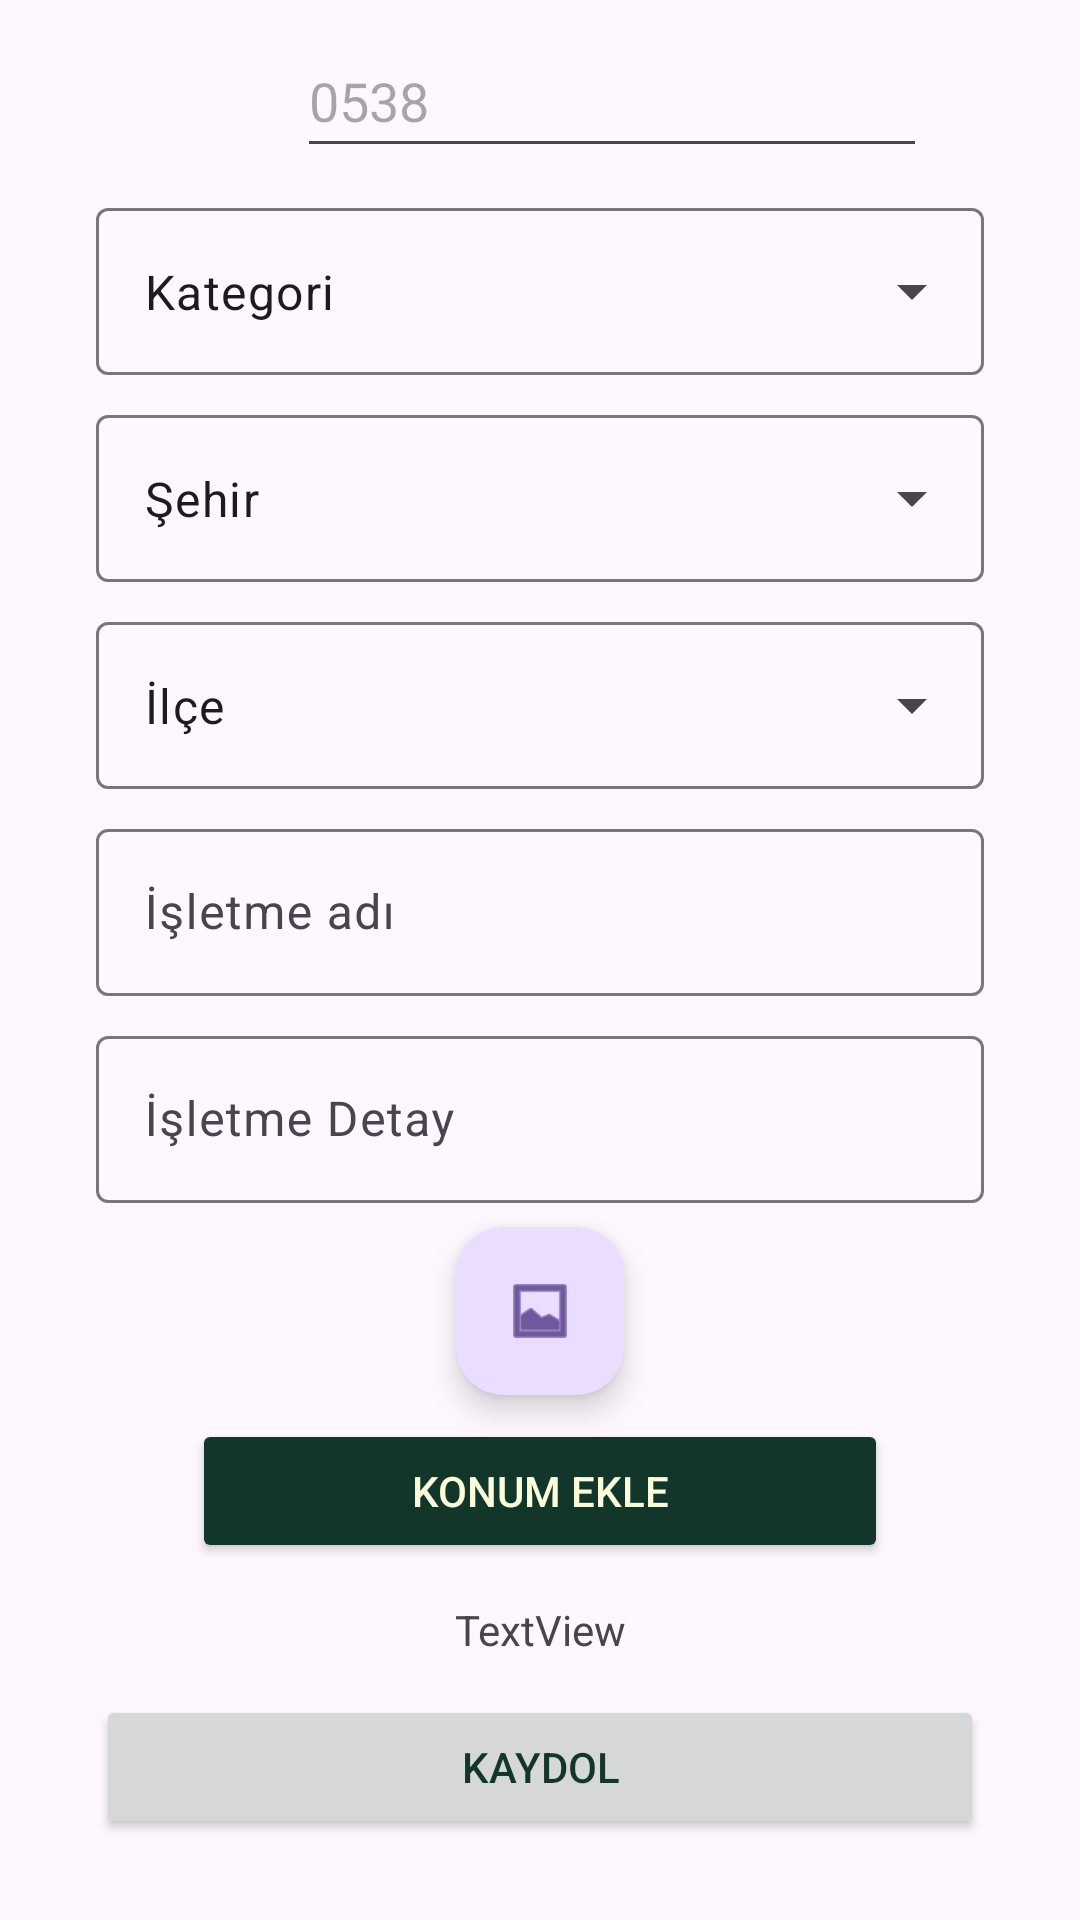

Here is an Android app screen rendered from its layout file. Give the layout XML and the strings, colors and styles it references.
<!-- AndroidManifest.xml: application theme Theme.GlamBooker -->
<!-- res/layout/fragment_be_boss.xml -->
<?xml version="1.0" encoding="utf-8"?>
<ScrollView
    xmlns:android="http://schemas.android.com/apk/res/android"
    xmlns:app="http://schemas.android.com/apk/res-auto"
    xmlns:tools="http://schemas.android.com/tools"
    android:layout_width="match_parent"
    android:layout_height="match_parent">

    <androidx.constraintlayout.widget.ConstraintLayout
        android:layout_width="match_parent"
    android:layout_height="match_parent">
    >

        <EditText
            android:id="@+id/editTextPhone"
            android:layout_width="wrap_content"
            android:layout_height="wrap_content"
            android:layout_marginStart="99dp"
            android:layout_marginTop="8dp"
            android:ems="10"
            android:hint="0538"
            android:inputType="phone"
            android:minHeight="48dp"
            android:phoneNumber="true"
            app:layout_constraintBottom_toTopOf="@+id/textInputCategory"
            app:layout_constraintStart_toStartOf="parent"
            app:layout_constraintTop_toTopOf="parent"
            tools:ignore="MissingConstraints" />

        <com.google.android.material.textfield.TextInputLayout
            android:id="@+id/textInputCategory"
            style="@style/Widget.Material3.TextInputLayout.OutlinedBox.ExposedDropdownMenu"
            android:layout_width="match_parent"
            android:layout_height="wrap_content"
            android:layout_marginStart="32dp"
            android:layout_marginTop="8dp"
            android:layout_marginEnd="32dp"
            app:layout_constraintBottom_toTopOf="@+id/textInputCity"
            app:layout_constraintEnd_toEndOf="parent"
            app:layout_constraintHorizontal_bias="0.5"
            app:layout_constraintStart_toStartOf="parent"
            app:layout_constraintTop_toBottomOf="@+id/editTextPhone">

            <AutoCompleteTextView
                android:id="@+id/autoCompleteCategories"
                android:layout_width="match_parent"
                android:layout_height="match_parent"
                android:text="Kategori" />

        </com.google.android.material.textfield.TextInputLayout>

        <com.google.android.material.textfield.TextInputLayout
            android:id="@+id/textInputCity"
            style="@style/Widget.Material3.TextInputLayout.OutlinedBox.ExposedDropdownMenu"
            android:layout_width="match_parent"
            android:layout_height="wrap_content"
            android:layout_marginStart="32dp"
            android:layout_marginTop="8dp"
            android:layout_marginEnd="32dp"
            app:layout_constraintBottom_toTopOf="@+id/textInputTown"
            app:layout_constraintEnd_toEndOf="parent"
            app:layout_constraintHorizontal_bias="0.5"
            app:layout_constraintStart_toStartOf="parent"
            app:layout_constraintTop_toBottomOf="@+id/textInputCategory">

            <AutoCompleteTextView
                android:id="@+id/autoCompleteCities"
                android:layout_width="match_parent"
                android:layout_height="match_parent"
                android:text="Şehir" />

        </com.google.android.material.textfield.TextInputLayout>

        <com.google.android.material.textfield.TextInputLayout
            android:id="@+id/textInputTown"
            style="@style/Widget.Material3.TextInputLayout.OutlinedBox.ExposedDropdownMenu"
            android:layout_width="match_parent"
            android:layout_height="wrap_content"
            android:layout_marginStart="32dp"
            android:layout_marginTop="8dp"
            android:layout_marginEnd="32dp"
            app:layout_constraintBottom_toTopOf="@+id/textInputWorkplaceName"
            app:layout_constraintEnd_toEndOf="parent"
            app:layout_constraintHorizontal_bias="0.5"
            app:layout_constraintStart_toStartOf="parent"
            app:layout_constraintTop_toBottomOf="@+id/textInputCity">

            <AutoCompleteTextView
                android:id="@+id/autoCompleteTowns"
                android:layout_width="match_parent"
                android:layout_height="match_parent"
                android:text="İlçe" />

        </com.google.android.material.textfield.TextInputLayout>

        <com.google.android.material.textfield.TextInputLayout
            android:id="@+id/textInputWorkplaceName"
            android:layout_width="0dp"
            android:layout_height="wrap_content"
            android:layout_marginStart="32dp"
            android:layout_marginTop="8dp"
            android:layout_marginEnd="32dp"
            android:hint="İşletme adı"
            app:layout_constraintBottom_toTopOf="@+id/textInputDetail"
            app:layout_constraintEnd_toEndOf="parent"
            app:layout_constraintHorizontal_bias="0.5"
            app:layout_constraintStart_toStartOf="parent"
            app:layout_constraintTop_toBottomOf="@+id/textInputTown">

            <com.google.android.material.textfield.TextInputEditText
                android:id="@+id/editTextInputName"
                android:layout_width="match_parent"
                android:layout_height="wrap_content" />
        </com.google.android.material.textfield.TextInputLayout>

        <com.google.android.material.textfield.TextInputLayout
            android:id="@+id/textInputDetail"
            android:layout_width="0dp"
            android:layout_height="wrap_content"
            android:layout_marginStart="32dp"
            android:layout_marginTop="8dp"
            android:layout_marginEnd="32dp"
            android:hint="İşletme Detay"
            app:layout_constraintBottom_toTopOf="@+id/fabAddImage"
            app:layout_constraintEnd_toEndOf="parent"
            app:layout_constraintHorizontal_bias="0.5"
            app:layout_constraintStart_toStartOf="parent"
            app:layout_constraintTop_toBottomOf="@+id/textInputWorkplaceName">

            <com.google.android.material.textfield.TextInputEditText
                android:id="@+id/editTextInputDetail"
                android:layout_width="match_parent"
                android:layout_height="wrap_content" />
        </com.google.android.material.textfield.TextInputLayout>

        <com.google.android.material.floatingactionbutton.FloatingActionButton
            android:id="@+id/fabAddImage"
            android:layout_width="wrap_content"
            android:layout_height="wrap_content"
            android:layout_marginStart="176dp"
            android:layout_marginTop="8dp"
            android:layout_marginEnd="176dp"
            android:clickable="true"
            android:src="@android:drawable/ic_menu_gallery"
            app:layout_constraintBottom_toTopOf="@+id/buttonRegister"
            app:layout_constraintEnd_toEndOf="parent"
            app:layout_constraintStart_toStartOf="parent"
            app:layout_constraintTop_toBottomOf="@+id/textInputDetail"
            tools:ignore="SpeakableTextPresentCheck" />

        <Button
            android:id="@+id/buttonRegister"
            android:layout_width="0dp"
            android:layout_height="48dp"
            android:layout_marginStart="32dp"
            android:layout_marginTop="100dp"
            android:layout_marginEnd="32dp"
            android:text="KAYDOL"
            android:textColor="@color/greenBlack"
            app:layout_constraintBottom_toBottomOf="parent"
            app:layout_constraintEnd_toEndOf="parent"
            app:layout_constraintStart_toStartOf="parent"
            app:layout_constraintTop_toBottomOf="@+id/fabAddImage" />

        <Button
            android:id="@+id/buttonGetLocation"
            android:layout_width="0dp"
            android:layout_height="wrap_content"
            android:layout_marginStart="64dp"
            android:layout_marginTop="8dp"
            android:layout_marginEnd="64dp"
            android:backgroundTint="@color/greenBlack"
            android:text="Konum Ekle"
            android:textColor="@color/lightGreen"
            app:layout_constraintEnd_toEndOf="parent"
            app:layout_constraintStart_toStartOf="parent"
            app:layout_constraintTop_toBottomOf="@+id/fabAddImage" />

        <TextView
            android:id="@+id/textView"
            android:layout_width="wrap_content"
            android:layout_height="wrap_content"
            android:layout_marginTop="8dp"
            android:layout_marginBottom="8dp"
            android:text="TextView"
            app:layout_constraintBottom_toTopOf="@+id/buttonRegister"
            app:layout_constraintEnd_toEndOf="parent"
            app:layout_constraintStart_toStartOf="parent"
            app:layout_constraintTop_toBottomOf="@+id/buttonGetLocation" />

    </androidx.constraintlayout.widget.ConstraintLayout>
</ScrollView>
<!-- resources referenced by this layout -->
<resources>
  <color name="greenBlack">#12372A</color>
  <color name="lightGreen">#FBFADA</color>
  <style name="Theme.GlamBooker" parent="Base.Theme.GlamBooker" />
  <style name="Base.Theme.GlamBooker" parent="Theme.Material3.DayNight.NoActionBar">
          
          
      </style>
</resources>
